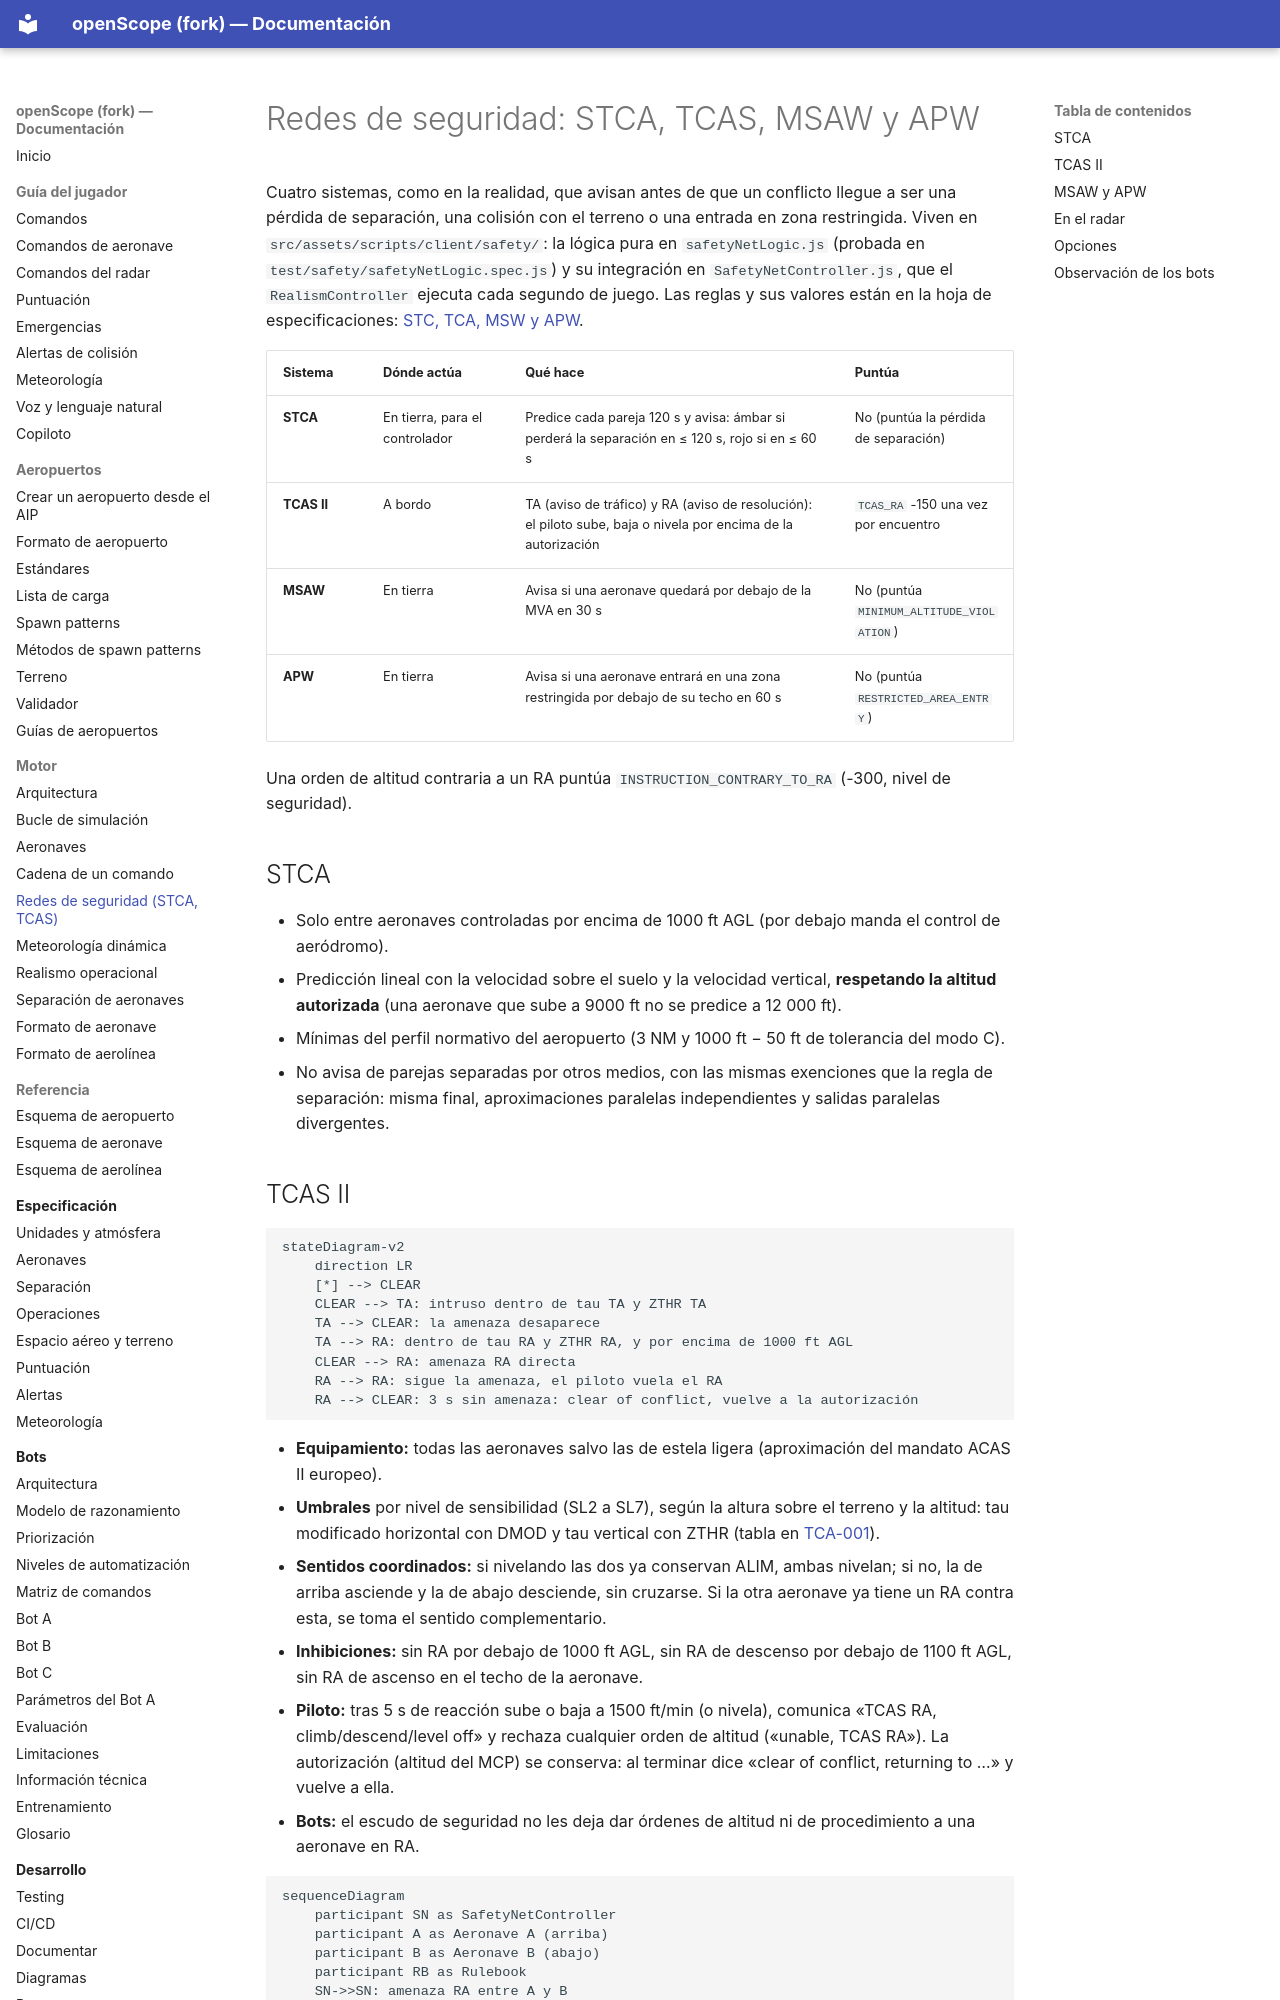

repository: jossseluuu/openScope · page: motor/stca-tcas/index.html · generator: mkdocs

# Redes de seguridad: STCA, TCAS, MSAW y APW

Cuatro sistemas, como en la realidad, que avisan antes de que un conflicto llegue a ser una pérdida de
separación, una colisión con el terreno o una entrada en zona restringida. Viven en
`src/assets/scripts/client/safety/`: la lógica pura en `safetyNetLogic.js` (probada en
`test/safety/safetyNetLogic.spec.js`) y su integración en `SafetyNetController.js`, que el
`RealismController` ejecuta cada segundo de juego. Las reglas y sus valores están en la hoja de
especificaciones: [STC, TCA, MSW y APW](../especificacion/alertas.md).

| Sistema | Dónde actúa | Qué hace | Puntúa |
|---|---|---|---|
| **STCA** | En tierra, para el controlador | Predice cada pareja 120 s y avisa: ámbar si perderá la separación en ≤ 120 s, rojo si en ≤ 60 s | No (puntúa la pérdida de separación) |
| **TCAS II** | A bordo | TA (aviso de tráfico) y RA (aviso de resolución): el piloto sube, baja o nivela por encima de la autorización | `TCAS_RA` -150 una vez por encuentro |
| **MSAW** | En tierra | Avisa si una aeronave quedará por debajo de la MVA en 30 s | No (puntúa `MINIMUM_ALTITUDE_VIOLATION`) |
| **APW** | En tierra | Avisa si una aeronave entrará en una zona restringida por debajo de su techo en 60 s | No (puntúa `RESTRICTED_AREA_ENTRY`) |

Una orden de altitud contraria a un RA puntúa `INSTRUCTION_CONTRARY_TO_RA` (-300, nivel de seguridad).

## STCA

- Solo entre aeronaves controladas por encima de 1000 ft AGL (por debajo manda el control de aeródromo).
- Predicción lineal con la velocidad sobre el suelo y la velocidad vertical, **respetando la altitud
  autorizada** (una aeronave que sube a 9000 ft no se predice a 12 000 ft).
- Mínimas del perfil normativo del aeropuerto (3 NM y 1000 ft − 50 ft de tolerancia del modo C).
- No avisa de parejas separadas por otros medios, con las mismas exenciones que la regla de separación:
  misma final, aproximaciones paralelas independientes y salidas paralelas divergentes.
